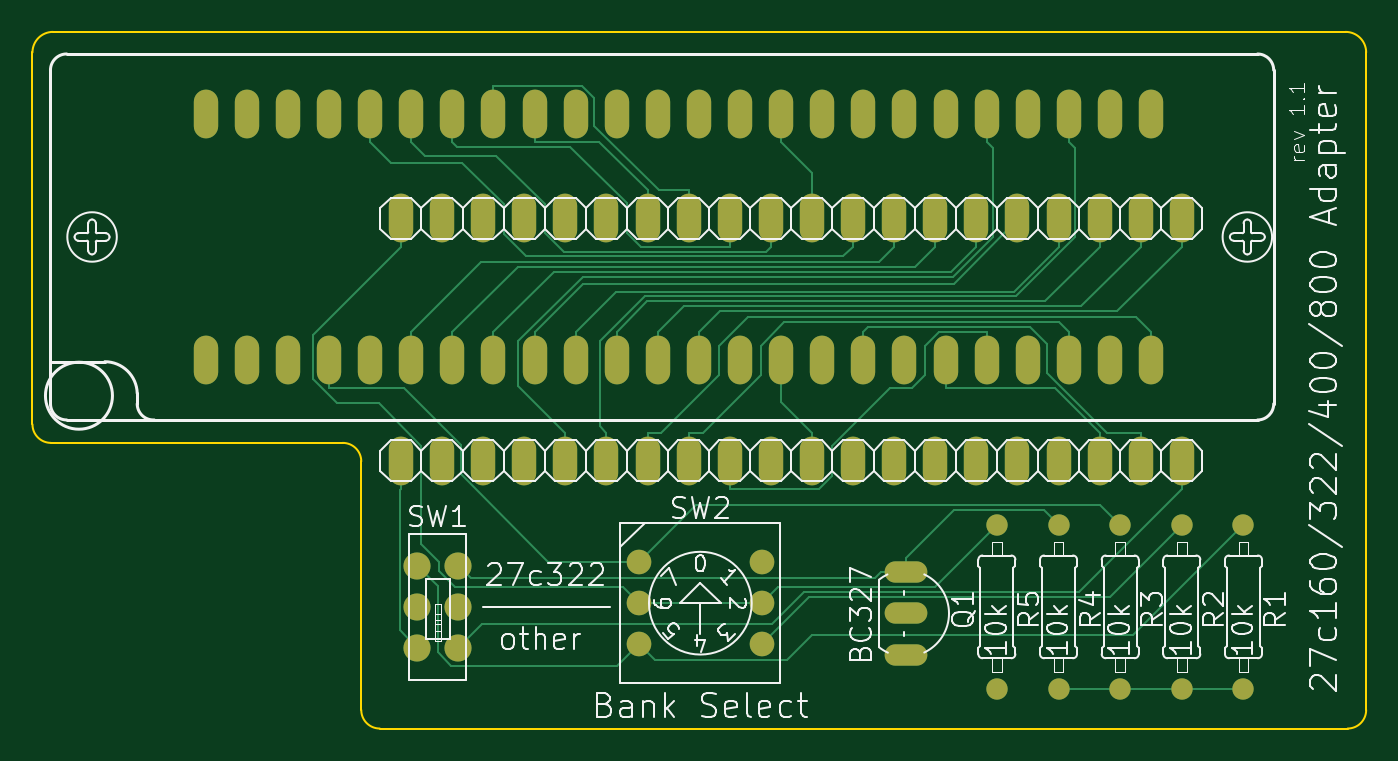
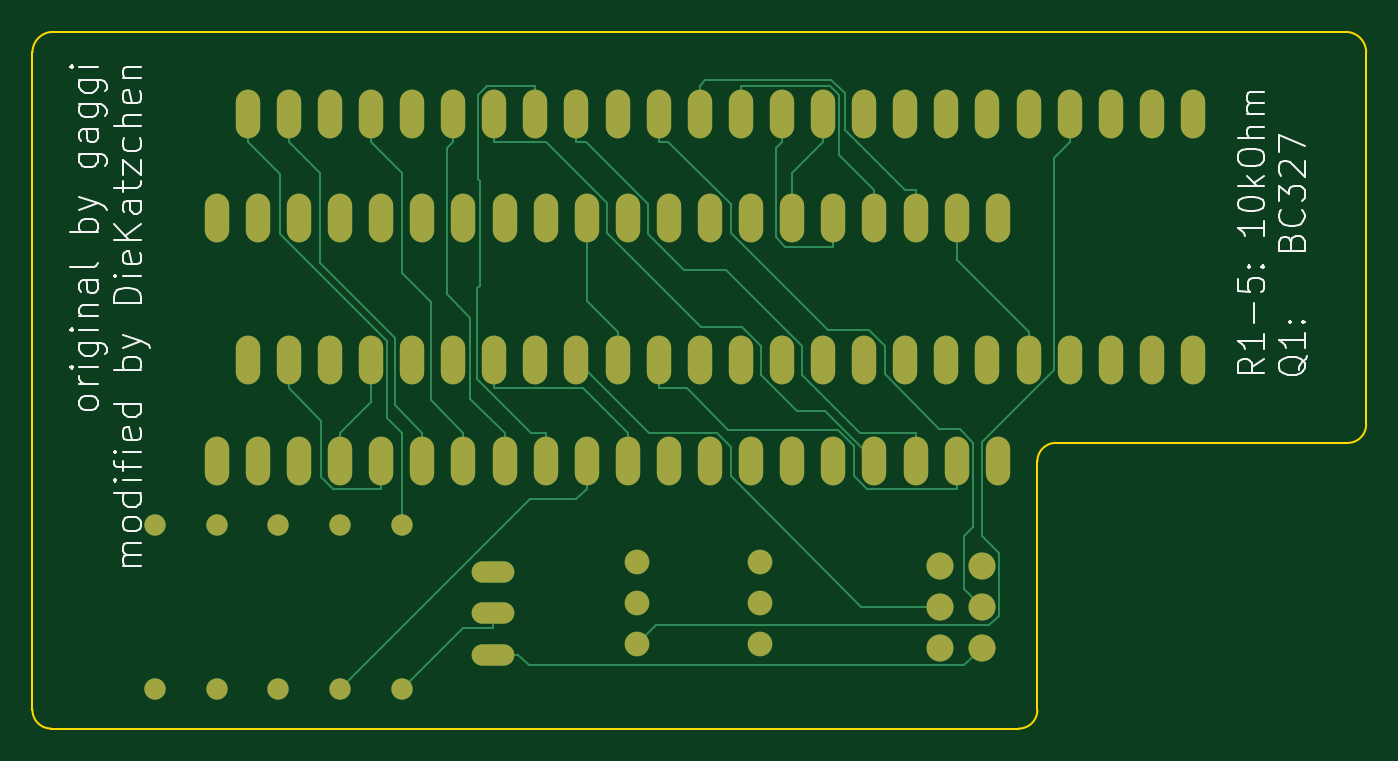
Circuit board: 7 layer files. Board 82.4 x 43.1 mm.
- bottom_mask: 27C160_Adapter-B_Mask.gbs (3351 bytes)
- bottom_silk: 27C160_Adapter-B_SilkS.gbo (16121 bytes)
- bottom_copper: 27C160_Adapter-Bottom.gbl (10814 bytes)
- outline: 27C160_Adapter-Edge_Cuts.gko (1204 bytes)
- top_mask: 27C160_Adapter-F_Mask.gts (3351 bytes)
- top_silk: 27C160_Adapter-F_SilkS.gto (53256 bytes)
- top_copper: 27C160_Adapter-Top.gtl (12926 bytes)

=== bottom_mask: 27C160_Adapter-B_Mask.gbs ===
G04 #@! TF.GenerationSoftware,KiCad,Pcbnew,(5.1.2)-2*
G04 #@! TF.CreationDate,2019-08-03T14:41:18-04:00*
G04 #@! TF.ProjectId,27C160_Adapter,32374331-3630-45f4-9164-61707465722e,rev?*
G04 #@! TF.SameCoordinates,Original*
G04 #@! TF.FileFunction,Soldermask,Bot*
G04 #@! TF.FilePolarity,Negative*
%FSLAX46Y46*%
G04 Gerber Fmt 4.6, Leading zero omitted, Abs format (unit mm)*
G04 Created by KiCad (PCBNEW (5.1.2)-2) date 2019-08-03 14:41:18*
%MOMM*%
%LPD*%
G04 APERTURE LIST*
%ADD10C,1.524000*%
%ADD11O,2.641600X1.320800*%
%ADD12C,1.320800*%
%ADD13C,1.676400*%
%ADD14O,1.506220X3.014980*%
G04 APERTURE END LIST*
D10*
X50419000Y-48133000D03*
X50419000Y-45593000D03*
X50419000Y-50673000D03*
X58039000Y-50673000D03*
X58039000Y-48133000D03*
X58039000Y-45593000D03*
D11*
X66929000Y-48768000D03*
X66929000Y-46228000D03*
X66929000Y-51308000D03*
D12*
X87795000Y-43282000D03*
X87795000Y-53442000D03*
X83985000Y-43282000D03*
X83985000Y-53442000D03*
X80175000Y-43282000D03*
X80175000Y-53442000D03*
X76365000Y-53442000D03*
X76365000Y-43282000D03*
X72555000Y-43282000D03*
X72555000Y-53442000D03*
D13*
X36725000Y-50902000D03*
X36725000Y-48362000D03*
X36725000Y-45822000D03*
X39265000Y-50902000D03*
X39265000Y-48362000D03*
X39265000Y-45822000D03*
D14*
X35725000Y-39345000D03*
X38265000Y-39345000D03*
X40805000Y-39345000D03*
X43345000Y-39345000D03*
X45885000Y-39345000D03*
X48425000Y-39345000D03*
X50965000Y-39345000D03*
X53505000Y-39345000D03*
X56045000Y-39345000D03*
X58585000Y-39345000D03*
X61125000Y-39345000D03*
X63665000Y-39345000D03*
X66205000Y-39345000D03*
X68745000Y-39345000D03*
X71285000Y-39345000D03*
X73825000Y-39345000D03*
X76365000Y-39345000D03*
X78905000Y-39345000D03*
X81445000Y-39345000D03*
X83985000Y-39345000D03*
X83985000Y-24359000D03*
X81445000Y-24359000D03*
X78905000Y-24359000D03*
X76365000Y-24359000D03*
X73825000Y-24359000D03*
X71285000Y-24359000D03*
X68745000Y-24359000D03*
X66205000Y-24359000D03*
X63665000Y-24359000D03*
X61125000Y-24359000D03*
X58585000Y-24359000D03*
X56045000Y-24359000D03*
X53505000Y-24359000D03*
X50965000Y-24359000D03*
X48425000Y-24359000D03*
X45885000Y-24359000D03*
X43345000Y-24359000D03*
X40805000Y-24359000D03*
X38265000Y-24359000D03*
X35725000Y-24359000D03*
X23660000Y-33121600D03*
X26200000Y-33121600D03*
X28740000Y-33121600D03*
X31280000Y-33121600D03*
X33820000Y-33121600D03*
X36360000Y-33121600D03*
X38900000Y-33121600D03*
X41440000Y-33121600D03*
X43980000Y-33121600D03*
X46520000Y-33121600D03*
X49060000Y-33121600D03*
X51600000Y-33121600D03*
X54140000Y-33121600D03*
X56680000Y-33121600D03*
X59220000Y-33121600D03*
X61760000Y-33121600D03*
X64300000Y-33121600D03*
X66840000Y-33121600D03*
X69380000Y-33121600D03*
X71920000Y-33121600D03*
X74460000Y-33121600D03*
X77000000Y-33121600D03*
X79540000Y-33121600D03*
X82080000Y-33121600D03*
X82080000Y-17881600D03*
X79540000Y-17881600D03*
X77000000Y-17881600D03*
X74460000Y-17881600D03*
X71920000Y-17881600D03*
X69380000Y-17881600D03*
X66840000Y-17881600D03*
X64300000Y-17881600D03*
X61760000Y-17881600D03*
X59220000Y-17881600D03*
X56680000Y-17881600D03*
X54140000Y-17881600D03*
X51600000Y-17881600D03*
X49060000Y-17881600D03*
X46520000Y-17881600D03*
X43980000Y-17881600D03*
X41440000Y-17881600D03*
X38900000Y-17881600D03*
X36360000Y-17881600D03*
X33820000Y-17881600D03*
X31280000Y-17881600D03*
X28740000Y-17881600D03*
X26200000Y-17881600D03*
X23660000Y-17881600D03*
M02*

=== bottom_silk: 27C160_Adapter-B_SilkS.gbo (16121 bytes, source omitted) ===
=== bottom_copper: 27C160_Adapter-Bottom.gbl (10814 bytes, source omitted) ===
=== outline: 27C160_Adapter-Edge_Cuts.gko ===
G04 #@! TF.GenerationSoftware,KiCad,Pcbnew,(5.1.2)-2*
G04 #@! TF.CreationDate,2019-08-03T14:41:18-04:00*
G04 #@! TF.ProjectId,27C160_Adapter,32374331-3630-45f4-9164-61707465722e,rev?*
G04 #@! TF.SameCoordinates,Original*
G04 #@! TF.FileFunction,Profile,NP*
%FSLAX46Y46*%
G04 Gerber Fmt 4.6, Leading zero omitted, Abs format (unit mm)*
G04 Created by KiCad (PCBNEW (5.1.2)-2) date 2019-08-03 14:41:18*
%MOMM*%
%LPD*%
G04 APERTURE LIST*
%ADD10C,0.150000*%
G04 APERTURE END LIST*
D10*
X14224000Y-12827000D02*
G75*
G03X12954000Y-14097000I0J-1270000D01*
G01*
X12954000Y-37084000D02*
X12954000Y-14097000D01*
X94234000Y-55880000D02*
G75*
G03X95377000Y-54737000I0J1143000D01*
G01*
X12954000Y-37084000D02*
G75*
G03X14097000Y-38227000I1143000J0D01*
G01*
X32131000Y-38227000D02*
X14097000Y-38227000D01*
X33274000Y-39370000D02*
G75*
G03X32131000Y-38227000I-1143000J0D01*
G01*
X33274000Y-54737000D02*
X33274000Y-39370000D01*
X33274000Y-54737000D02*
G75*
G03X34417000Y-55880000I1143000J0D01*
G01*
X94234000Y-55880000D02*
X34417000Y-55880000D01*
X95377000Y-14097000D02*
X95377000Y-54737000D01*
X95377000Y-14097000D02*
G75*
G03X94107000Y-12827000I-1270000J0D01*
G01*
X14224000Y-12827000D02*
X94107000Y-12827000D01*
M02*

=== top_mask: 27C160_Adapter-F_Mask.gts ===
G04 #@! TF.GenerationSoftware,KiCad,Pcbnew,(5.1.2)-2*
G04 #@! TF.CreationDate,2019-08-03T14:41:18-04:00*
G04 #@! TF.ProjectId,27C160_Adapter,32374331-3630-45f4-9164-61707465722e,rev?*
G04 #@! TF.SameCoordinates,Original*
G04 #@! TF.FileFunction,Soldermask,Top*
G04 #@! TF.FilePolarity,Negative*
%FSLAX46Y46*%
G04 Gerber Fmt 4.6, Leading zero omitted, Abs format (unit mm)*
G04 Created by KiCad (PCBNEW (5.1.2)-2) date 2019-08-03 14:41:18*
%MOMM*%
%LPD*%
G04 APERTURE LIST*
%ADD10C,1.524000*%
%ADD11O,2.641600X1.320800*%
%ADD12C,1.320800*%
%ADD13C,1.676400*%
%ADD14O,1.506220X3.014980*%
G04 APERTURE END LIST*
D10*
X50419000Y-48133000D03*
X50419000Y-45593000D03*
X50419000Y-50673000D03*
X58039000Y-50673000D03*
X58039000Y-48133000D03*
X58039000Y-45593000D03*
D11*
X66929000Y-48768000D03*
X66929000Y-46228000D03*
X66929000Y-51308000D03*
D12*
X87795000Y-43282000D03*
X87795000Y-53442000D03*
X83985000Y-43282000D03*
X83985000Y-53442000D03*
X80175000Y-43282000D03*
X80175000Y-53442000D03*
X76365000Y-53442000D03*
X76365000Y-43282000D03*
X72555000Y-43282000D03*
X72555000Y-53442000D03*
D13*
X36725000Y-50902000D03*
X36725000Y-48362000D03*
X36725000Y-45822000D03*
X39265000Y-50902000D03*
X39265000Y-48362000D03*
X39265000Y-45822000D03*
D14*
X35725000Y-39345000D03*
X38265000Y-39345000D03*
X40805000Y-39345000D03*
X43345000Y-39345000D03*
X45885000Y-39345000D03*
X48425000Y-39345000D03*
X50965000Y-39345000D03*
X53505000Y-39345000D03*
X56045000Y-39345000D03*
X58585000Y-39345000D03*
X61125000Y-39345000D03*
X63665000Y-39345000D03*
X66205000Y-39345000D03*
X68745000Y-39345000D03*
X71285000Y-39345000D03*
X73825000Y-39345000D03*
X76365000Y-39345000D03*
X78905000Y-39345000D03*
X81445000Y-39345000D03*
X83985000Y-39345000D03*
X83985000Y-24359000D03*
X81445000Y-24359000D03*
X78905000Y-24359000D03*
X76365000Y-24359000D03*
X73825000Y-24359000D03*
X71285000Y-24359000D03*
X68745000Y-24359000D03*
X66205000Y-24359000D03*
X63665000Y-24359000D03*
X61125000Y-24359000D03*
X58585000Y-24359000D03*
X56045000Y-24359000D03*
X53505000Y-24359000D03*
X50965000Y-24359000D03*
X48425000Y-24359000D03*
X45885000Y-24359000D03*
X43345000Y-24359000D03*
X40805000Y-24359000D03*
X38265000Y-24359000D03*
X35725000Y-24359000D03*
X23660000Y-33121600D03*
X26200000Y-33121600D03*
X28740000Y-33121600D03*
X31280000Y-33121600D03*
X33820000Y-33121600D03*
X36360000Y-33121600D03*
X38900000Y-33121600D03*
X41440000Y-33121600D03*
X43980000Y-33121600D03*
X46520000Y-33121600D03*
X49060000Y-33121600D03*
X51600000Y-33121600D03*
X54140000Y-33121600D03*
X56680000Y-33121600D03*
X59220000Y-33121600D03*
X61760000Y-33121600D03*
X64300000Y-33121600D03*
X66840000Y-33121600D03*
X69380000Y-33121600D03*
X71920000Y-33121600D03*
X74460000Y-33121600D03*
X77000000Y-33121600D03*
X79540000Y-33121600D03*
X82080000Y-33121600D03*
X82080000Y-17881600D03*
X79540000Y-17881600D03*
X77000000Y-17881600D03*
X74460000Y-17881600D03*
X71920000Y-17881600D03*
X69380000Y-17881600D03*
X66840000Y-17881600D03*
X64300000Y-17881600D03*
X61760000Y-17881600D03*
X59220000Y-17881600D03*
X56680000Y-17881600D03*
X54140000Y-17881600D03*
X51600000Y-17881600D03*
X49060000Y-17881600D03*
X46520000Y-17881600D03*
X43980000Y-17881600D03*
X41440000Y-17881600D03*
X38900000Y-17881600D03*
X36360000Y-17881600D03*
X33820000Y-17881600D03*
X31280000Y-17881600D03*
X28740000Y-17881600D03*
X26200000Y-17881600D03*
X23660000Y-17881600D03*
M02*

=== top_silk: 27C160_Adapter-F_SilkS.gto (53256 bytes, source omitted) ===
=== top_copper: 27C160_Adapter-Top.gtl (12926 bytes, source omitted) ===
